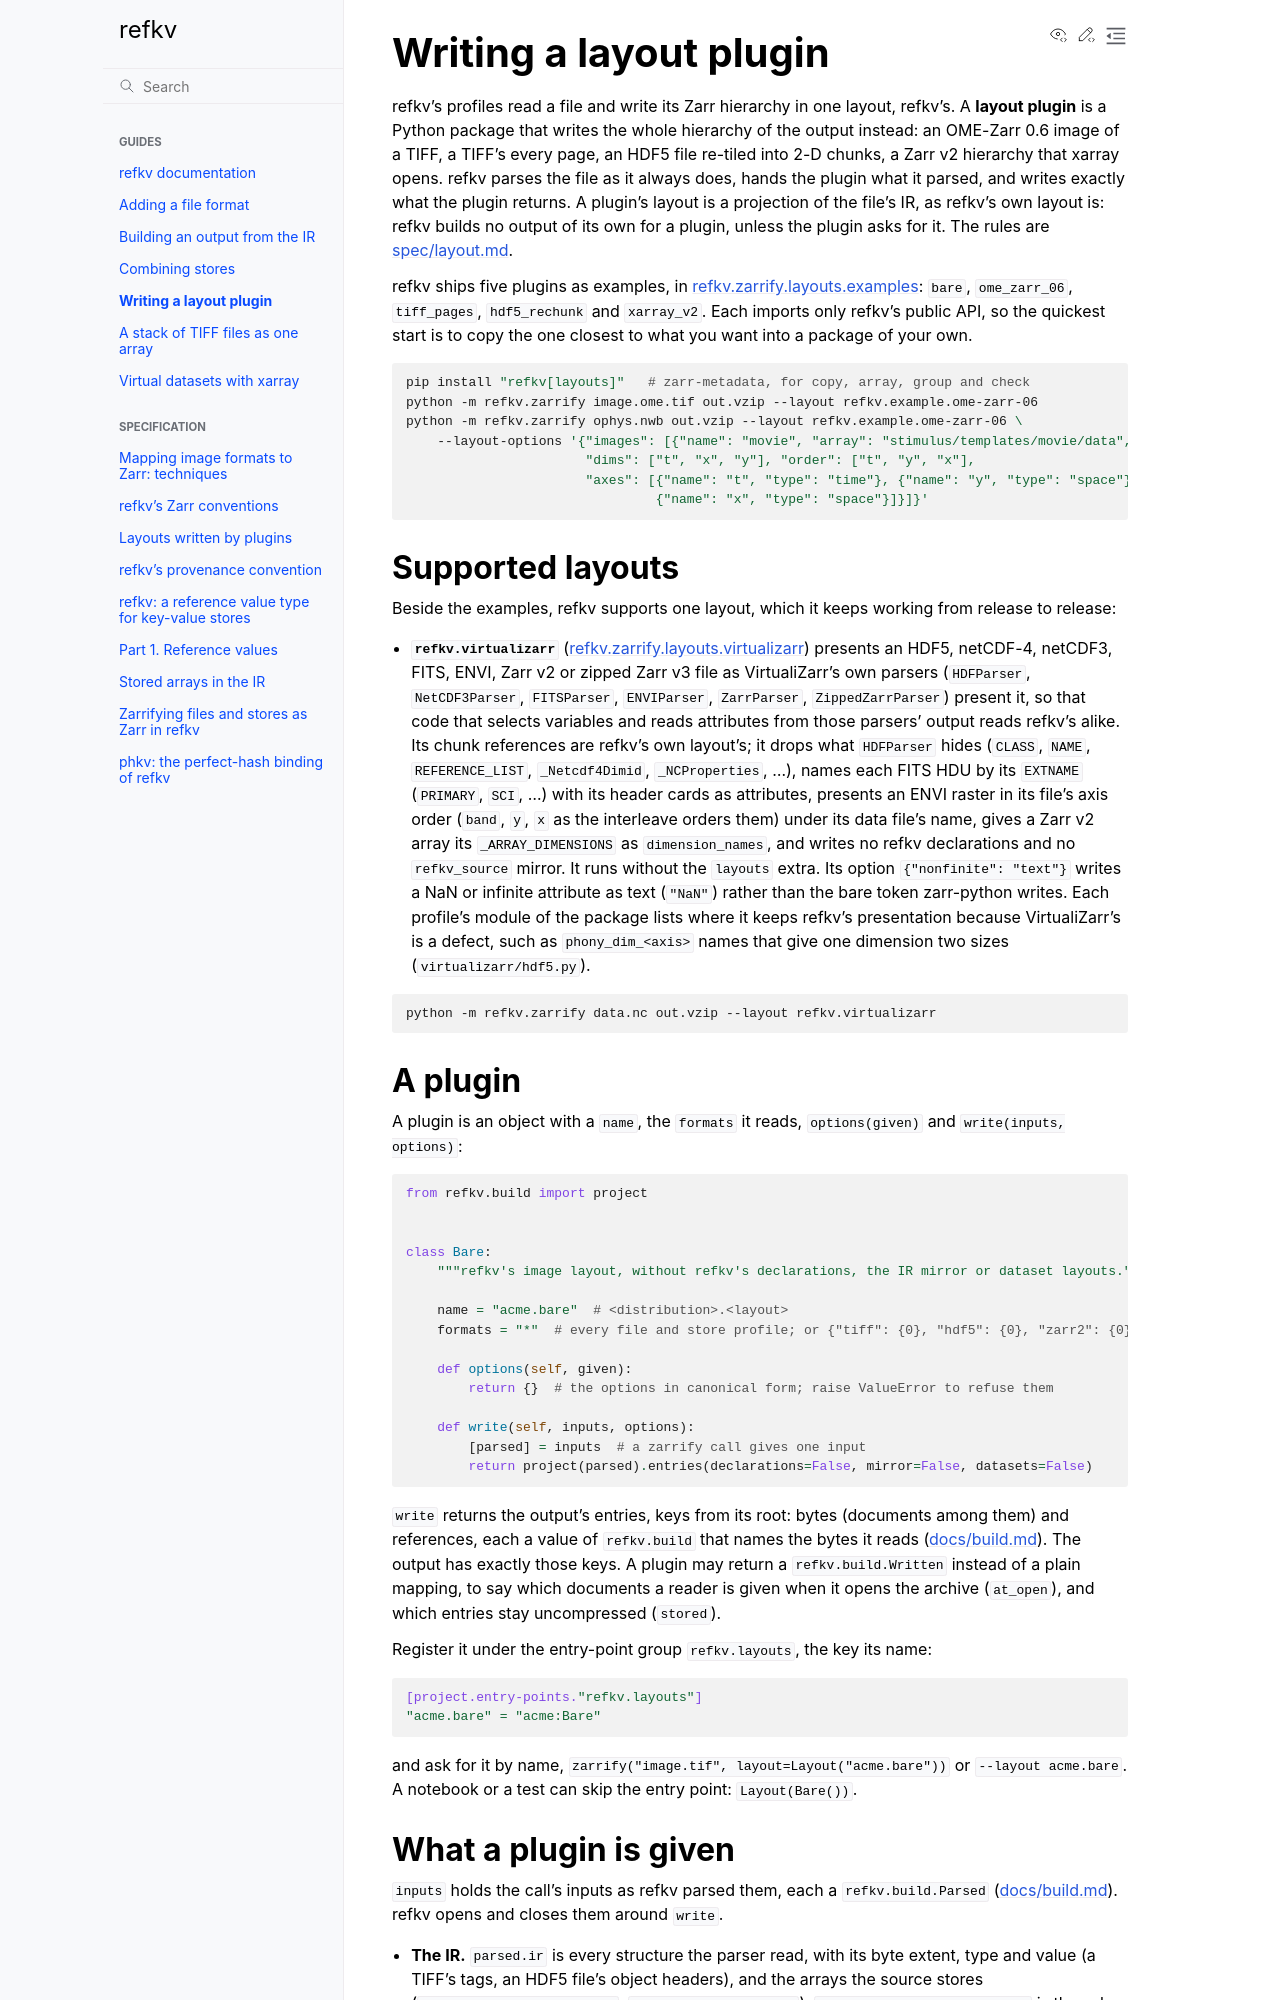

repository: d-v-b/refkv · page: docs/layout-plugins.html · generator: sphinx

# Writing a layout plugin

refkv's profiles read a file and write its Zarr hierarchy in one layout, refkv's. A **layout
plugin** is a Python package that writes the whole hierarchy of the output instead: an OME-Zarr
0.6 image of a TIFF, a TIFF's every page, an HDF5 file re-tiled into 2-D chunks, a Zarr v2
hierarchy that xarray opens. refkv parses the file as it always does, hands the plugin what it
parsed, and writes exactly what the plugin returns. A plugin's layout is a projection of the
file's IR, as refkv's own layout is: refkv builds no output of its own for a plugin, unless the
plugin asks for it. The rules are [spec/layout.md](../spec/layout.md).

refkv ships five plugins as examples, in
[refkv.zarrify.layouts.examples](../python/src/refkv/zarrify/layouts/examples/): `bare`,
`ome_zarr_06`, `tiff_pages`, `hdf5_rechunk` and `xarray_v2`. Each imports only refkv's public API,
so the quickest start is to copy the one closest to what you want into a package of your own.

```sh
pip install "refkv[layouts]"   # zarr-metadata, for copy, array, group and check
python -m refkv.zarrify image.ome.tif out.vzip --layout refkv.example.ome-zarr-06
python -m refkv.zarrify ophys.nwb out.vzip --layout refkv.example.ome-zarr-06 \
    --layout-options '{"images": [{"name": "movie", "array": "stimulus/templates/movie/data",
                       "dims": ["t", "x", "y"], "order": ["t", "y", "x"],
                       "axes": [{"name": "t", "type": "time"}, {"name": "y", "type": "space"},
                                {"name": "x", "type": "space"}]}]}'
```

## Supported layouts

Beside the examples, refkv supports one layout, which it keeps working from release to release:

- **`refkv.virtualizarr`**
  ([refkv.zarrify.layouts.virtualizarr](../python/src/refkv/zarrify/layouts/virtualizarr/))
  presents an HDF5, netCDF-4, netCDF3, FITS, ENVI, Zarr v2 or zipped Zarr v3 file as
  VirtualiZarr's own parsers (`HDFParser`, `NetCDF3Parser`, `FITSParser`, `ENVIParser`,
  `ZarrParser`, `ZippedZarrParser`) present it, so that code that selects variables and reads
  attributes from those parsers' output reads refkv's alike. Its chunk references are
  refkv's own layout's; it drops what `HDFParser` hides (`CLASS`, `NAME`, `REFERENCE_LIST`,
  `_Netcdf4Dimid`, `_NCProperties`, ...), names each FITS HDU by its `EXTNAME` (`PRIMARY`, `SCI`,
  ...) with its header cards as attributes, presents an ENVI raster in its file's axis order
  (`band`, `y`, `x` as the interleave orders them) under its data file's name, gives a Zarr v2
  array its `_ARRAY_DIMENSIONS` as `dimension_names`, and writes no refkv declarations and no
  `refkv_source` mirror. It runs without the `layouts` extra. Its option `{"nonfinite": "text"}`
  writes a NaN or infinite attribute as text (`"NaN"`) rather than the bare token zarr-python
  writes. Each profile's module of the package lists where it keeps refkv's presentation because
  VirtualiZarr's is a defect, such as `phony_dim_<axis>` names that give one dimension two sizes
  (`virtualizarr/hdf5.py`).

```sh
python -m refkv.zarrify data.nc out.vzip --layout refkv.virtualizarr
```

## A plugin

A plugin is an object with a `name`, the `formats` it reads, `options(given)` and
`write(inputs, options)`:

```python
from refkv.build import project


class Bare:
    """refkv's image layout, without refkv's declarations, the IR mirror or dataset layouts."""

    name = "acme.bare"  # <distribution>.<layout>
    formats = "*"  # every file and store profile; or {"tiff": {0}, "hdf5": {0}, "zarr2": {0}}

    def options(self, given):
        return {}  # the options in canonical form; raise ValueError to refuse them

    def write(self, inputs, options):
        [parsed] = inputs  # a zarrify call gives one input
        return project(parsed).entries(declarations=False, mirror=False, datasets=False)
```

`write` returns the output's entries, keys from its root: bytes (documents among them) and
references, each a value of `refkv.build` that names the bytes it reads
([docs/build.md](build.md)). The output has exactly those keys. A plugin may return a
`refkv.build.Written` instead of a plain mapping, to say which documents a reader is given when
it opens the archive (`at_open`), and which entries stay uncompressed (`stored`).

Register it under the entry-point group `refkv.layouts`, the key its name:

```toml
[project.entry-points."refkv.layouts"]
"acme.bare" = "acme:Bare"
```

and ask for it by name, `zarrify("image.tif", layout=Layout("acme.bare"))` or `--layout acme.bare`.
A notebook or a test can skip the entry point: `Layout(Bare())`.
